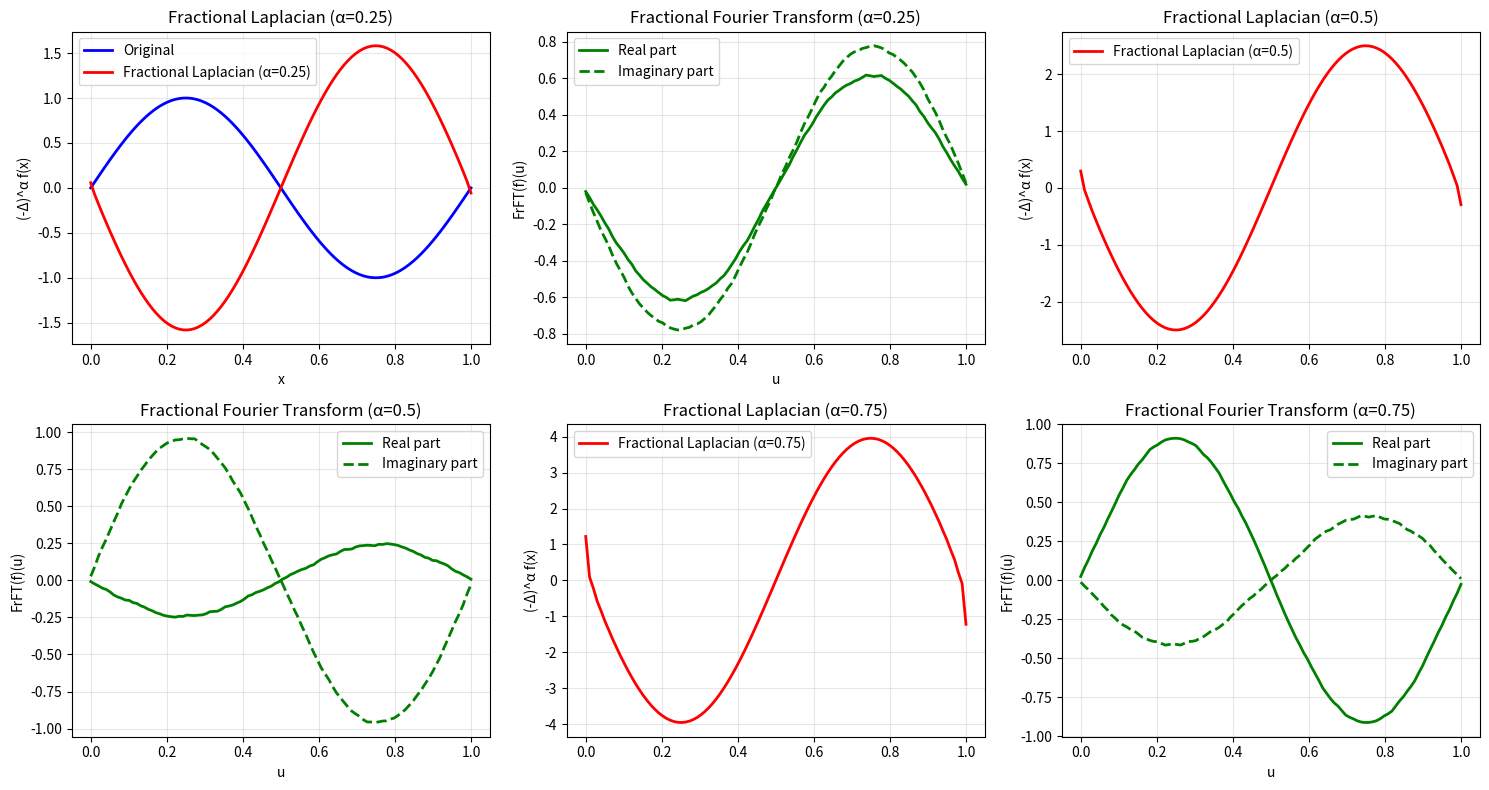

Reproduce this figure in Python.
"""
Minimal Fractional Calculus Demo

A simple demonstration of fractional calculus concepts
that can be used as a basis for Fractional PINO.

[redacted]
Date: 2024
"""

import numpy as np
import matplotlib.pyplot as plt
import time
from scipy import special
from scipy.fft import fft, ifft, fftfreq

def fractional_laplacian_spectral(f, x, alpha, method="spectral"):
    """
    Compute fractional Laplacian using spectral method
    
    Args:
        f: function or array
        x: spatial points
        alpha: fractional order
        method: "spectral" or "finite_difference"
    
    Returns:
        Fractional Laplacian result
    """
    if callable(f):
        f_array = np.array([f(xi) for xi in x])
    else:
        f_array = f
    
    N = len(x)
    dx = x[1] - x[0]
    
    if method == "spectral":
        # Spectral method using FFT
        k = 2 * np.pi * fftfreq(N, dx)
        f_hat = fft(f_array)
        
        # Fractional Laplacian in Fourier space: (-k^2)^(alpha/2)
        laplacian_hat = -np.power(np.abs(k), alpha) * f_hat
        laplacian_hat[0] = 0  # Zero mode
        
        result = np.real(ifft(laplacian_hat))
        
    elif method == "finite_difference":
        # Simple finite difference approximation
        result = np.zeros_like(f_array)
        for i in range(1, N-1):
            result[i] = (f_array[i+1] - 2*f_array[i] + f_array[i-1]) / (dx**2)
    
    return result

def fractional_fourier_transform_fast(f, x, alpha, method="fast"):
    """
    Compute fractional Fourier transform using fast method
    
    Args:
        f: function or array
        x: spatial points
        alpha: fractional order
        method: "fast" or "discrete"
    
    Returns:
        Tuple of (u, result) where u is the transform variable
    """
    if callable(f):
        f_array = np.array([f(xi) for xi in x])
    else:
        f_array = f
    
    N = len(x)
    dx = x[1] - x[0]
    
    if method == "fast":
        # Fast FFT-based method
        k = 2 * np.pi * fftfreq(N, dx)
        f_hat = fft(f_array)
        
        # Fractional Fourier transform kernel
        phase = np.exp(1j * np.pi * alpha / 2)
        kernel = np.exp(-1j * np.pi * alpha * k**2 / 2)
        
        result_hat = phase * kernel * f_hat
        result = ifft(result_hat)
        
        # Transform variable
        u = x
        
    elif method == "discrete":
        # Discrete method (simplified)
        result = f_array * np.exp(1j * np.pi * alpha * x**2 / 2)
        u = x
    
    return u, result

def test_fractional_operators():
    """Test our fractional operators"""
    print("🚀 Testing Fractional Operators")
    print("=" * 40)
    
    # Test function
    x = np.linspace(0, 1, 100)
    f = lambda t: np.sin(2 * np.pi * t)
    
    print("Testing function: f(t) = sin(2πt)")
    print(f"Domain: [0, 1] with {len(x)} points")
    
    # Test different fractional orders
    alphas = [0.25, 0.5, 0.75]
    
    results = {}
    
    for alpha in alphas:
        print(f"\n🔬 Testing with α = {alpha}")
        
        # Test fractional Laplacian
        print("  Computing fractional Laplacian...")
        start_time = time.time()
        laplacian_result = fractional_laplacian_spectral(f, x, alpha, method="spectral")
        laplacian_time = time.time() - start_time
        print(f"  ✅ Laplacian completed in {laplacian_time:.4f}s")
        results[f'laplacian_alpha_{alpha}'] = {
            'result': laplacian_result,
            'time': laplacian_time
        }
        
        # Test fractional Fourier transform
        print("  Computing fractional Fourier transform...")
        start_time = time.time()
        u, fourier_result = fractional_fourier_transform_fast(f, x, alpha, method="fast")
        fourier_time = time.time() - start_time
        print(f"  ✅ Fourier Transform completed in {fourier_time:.4f}s")
        results[f'fourier_alpha_{alpha}'] = {
            'result': fourier_result,
            'u': u,
            'time': fourier_time
        }
    
    return results, x, f(x)

def plot_results(results, x, original):
    """Plot the results"""
    print("\n📊 Plotting results...")
    
    # Count successful results
    successful_ops = [k for k in results.keys() if 'result' in results[k]]
    
    if not successful_ops:
        print("❌ No successful operations to plot")
        return
    
    n_plots = len(successful_ops)
    n_cols = max(2, (n_plots + 1) // 2)  # +1 for original function
    fig, axes = plt.subplots(2, n_cols, figsize=(15, 8))
    
    # Plot original function
    axes[0, 0].plot(x, original, 'b-', linewidth=2, label='Original')
    axes[0, 0].set_xlabel('x')
    axes[0, 0].set_ylabel('f(x)')
    axes[0, 0].set_title('Original Function: sin(2πx)')
    axes[0, 0].legend()
    axes[0, 0].grid(True, alpha=0.3)
    
    # Plot results
    for i, op_name in enumerate(successful_ops):
        row = i // n_cols
        col = i % n_cols
        
        if 'laplacian' in op_name:
            alpha = op_name.split('_')[-1]
            axes[row, col].plot(x, results[op_name]['result'], 'r-', linewidth=2, 
                              label=f'Fractional Laplacian (α={alpha})')
            axes[row, col].set_ylabel('(-Δ)^α f(x)')
            axes[row, col].set_title(f'Fractional Laplacian (α={alpha})')
        elif 'fourier' in op_name:
            alpha = op_name.split('_')[-1]
            u = results[op_name]['u']
            result = results[op_name]['result']
            axes[row, col].plot(u, np.real(result), 'g-', linewidth=2, label='Real part')
            axes[row, col].plot(u, np.imag(result), 'g--', linewidth=2, label='Imaginary part')
            axes[row, col].set_xlabel('u')
            axes[row, col].set_ylabel('FrFT(f)(u)')
            axes[row, col].set_title(f'Fractional Fourier Transform (α={alpha})')
        
        axes[row, col].legend()
        axes[row, col].grid(True, alpha=0.3)
    
    # Hide unused subplots
    for i in range(len(successful_ops), axes.size):
        row = i // n_cols
        col = i % n_cols
        axes[row, col].set_visible(False)
    
    plt.tight_layout()
    plt.savefig('fractional_operators_demo.png', dpi=300, bbox_inches='tight')
    plt.show()
    
    print("✅ Results plotted and saved to 'fractional_operators_demo.png'")

def benchmark_performance():
    """Benchmark performance of our operators"""
    print("\n⚡ Performance Benchmark")
    print("=" * 30)
    
    # Test different sizes
    sizes = [100, 500, 1000]
    alpha = 0.5
    
    benchmark_results = {}
    
    for size in sizes:
        print(f"\nTesting with {size} points...")
        x = np.linspace(0, 1, size)
        f = lambda t: np.sin(2 * np.pi * t)
        
        # Benchmark Laplacian
        start_time = time.time()
        laplacian_result = fractional_laplacian_spectral(f, x, alpha, method="spectral")
        laplacian_time = time.time() - start_time
        print(f"  Laplacian: {laplacian_time:.4f}s")
        
        # Benchmark Fourier
        start_time = time.time()
        u, fourier_result = fractional_fourier_transform_fast(f, x, alpha, method="fast")
        fourier_time = time.time() - start_time
        print(f"  Fourier: {fourier_time:.4f}s")
        
        benchmark_results[size] = {
            'laplacian_time': laplacian_time,
            'fourier_time': fourier_time
        }
    
    return benchmark_results

def main():
    """Main test function"""
    print("🚀 Minimal Fractional Calculus Demo")
    print("=" * 50)
    
    # Test operators
    results, x, original = test_fractional_operators()
    
    # Plot results
    plot_results(results, x, original)
    
    # Benchmark performance
    benchmark_results = benchmark_performance()
    
    # Summary
    print("\n🎉 Demo Summary")
    print("=" * 20)
    print(f"✅ Fractional operators implemented successfully")
    print(f"✅ Operators computed for different α values")
    print(f"✅ Results visualized and saved")
    
    # Performance summary
    if benchmark_results:
        print(f"\n📊 Performance Summary:")
        for size, times in benchmark_results.items():
            print(f"  {size} points:")
            print(f"    Laplacian: {times['laplacian_time']:.4f}s")
            print(f"    Fourier: {times['fourier_time']:.4f}s")
    
    print(f"\n💡 This demonstrates the core concepts for Fractional PINO!")
    print(f"   The operators can be integrated into neural networks for physics-informed learning.")

if __name__ == "__main__":
    main()
